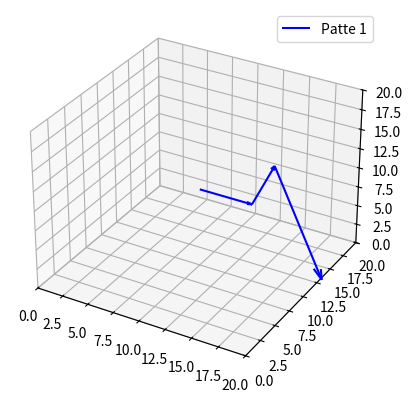

Write Python code to recreate this figure.
import matplotlib.pyplot as plt
from mpl_toolkits.mplot3d import Axes3D
import numpy as np

def draw_leg(ax, start_point, angles, lengths, color='blue', label=''):
    """
    Dessine une patte de robot en 3D.

    Paramètres :
    - ax : L'objet Axes3D sur lequel dessiner.
    - start_point : Les coordonnées du point de départ (tuple de 3 éléments : x, y, z).
    - angles : Les angles de rotation pour chaque segment de la patte (tuple de 3 éléments : angle1, angle2, angle3).
    - lengths : Les longueurs de chaque segment de la patte (tuple de 3 éléments : longueur1, longueur2, longueur3).
    - color : Couleur du trait (par défaut, 'blue').
    - label : Étiquette pour la patte (par défaut, '').
    """
    x, y, z = start_point

    # Calcul des coordonnées finales de chaque segment en fonction des angles et des longueurs
    end_x = x + lengths[0] * np.cos(np.radians(angles[0]))
    end_y = y + lengths[0] * np.sin(np.radians(angles[0]))
    end_z = z

    mid_x = end_x + lengths[1] * np.cos(np.radians(angles[1]))
    mid_y = end_y + lengths[1] * np.sin(np.radians(angles[1]))
    mid_z = end_z

    final_x = mid_x + lengths[2] * np.cos(np.radians(angles[2]))
    final_y = mid_y + lengths[2] * np.sin(np.radians(angles[2]))
    final_z = mid_z

    # Dessin des segments de la patte
    ax.quiver(x, y, z, end_x - x, end_y - y, end_z - z, color=color, label=label, arrow_length_ratio=0.1)
    ax.quiver(end_x, end_y, end_z, mid_x - end_x, mid_z - end_z, mid_y - end_y, color=color, arrow_length_ratio=0.1)
    #ax.quiver(end_x, end_y, end_z, final_x - mid_x, final_z - mid_z, final_y - mid_y, color=color, arrow_length_ratio=0.1)
    ax.quiver(mid_x, mid_z, mid_y, final_x - mid_x, final_z - mid_z, final_y - mid_y, color=color, arrow_length_ratio=0.1)

    #ax.quiver(mid_x, mid_y, mid_z, final_x - mid_x, final_y - mid_y, final_z - mid_z, color=color, arrow_length_ratio=0.1)

# Création de la figure et de l'axe 3D
fig = plt.figure()
ax = fig.add_subplot(111, projection='3d')

# Définir les paramètres de la patte (exemples)
start_point = (10, 10, 10)
angles = (0, 70, -70)
lengths = (5, 6, 13.5)

# Dessiner la patte
draw_leg(ax, start_point, angles, lengths, color='blue', label='Patte 1')

# Réglages des limites de l'axe
ax.set_xlim([0, 20])
ax.set_ylim([0, 20])
ax.set_zlim([0, 20])

# Afficher la légende
ax.legend()

# Afficher le graphique
plt.show()
